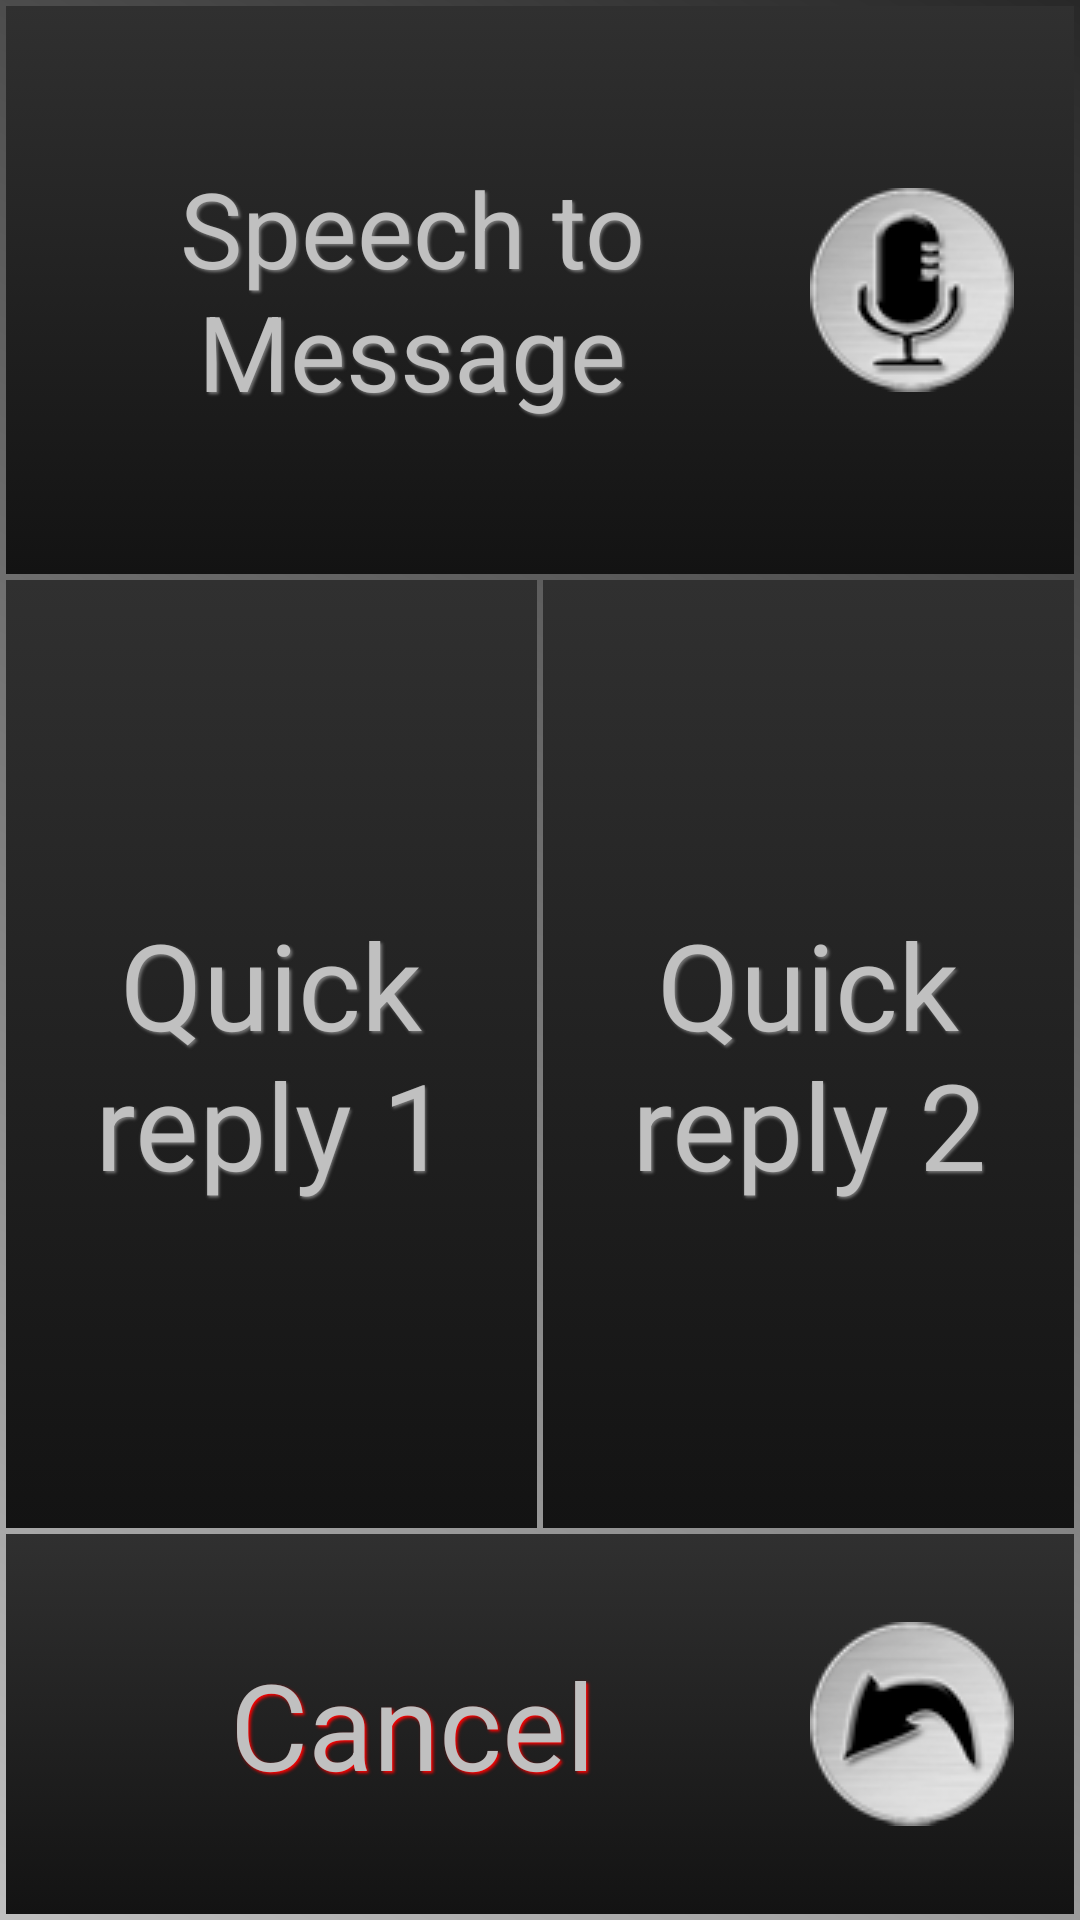

The Android layout XML behind this screen, and the referenced resources:
<!-- AndroidManifest.xml: application theme android:Theme.Black.NoTitleBar -->
<!-- res/layout/replymenu.xml -->
<LinearLayout xmlns:android="http://schemas.android.com/apk/res/android"        
        android:layout_width="fill_parent"
        android:layout_height="fill_parent"
        android:orientation="vertical" 
  		android:background="@drawable/layout_background"
        android:padding="2dp" >
        
        <Button
            style="@style/button"
            android:drawableRight="@drawable/btnmicrophone"
        	android:id="@+id/btnSpeak"
        	android:layout_weight=".30"
        	android:text="@string/XML_STT"
        	android:layout_marginBottom="2dp"
        	android:paddingRight="20dp"
        	android:textSize="35dp" />

    <LinearLayout
        android:layout_width="match_parent"
        android:layout_height="0dp"
        android:layout_weight="0.5"
		android:layout_marginBottom="2dp"
		android:background="#00000000"
        android:orientation="horizontal" >        
	        <Button
	            style="@style/button"
		        android:id="@+id/btnReply1"
		        android:layout_height="match_parent"
		        android:layout_marginRight="1dp"
	        	android:layout_weight="0.5"
	        	android:text="@string/XML_QUICK_REPLY_1" />
	                
	        <Button
	            style="@style/button"
	            android:id="@+id/btnReply2"
		        android:layout_height="match_parent"		        
		        android:layout_marginLeft="1dp"
	            android:layout_weight="0.5"
	        	android:text="@string/XML_QUICK_REPLY_2" />
	</LinearLayout>
	
        <Button
            style="@style/button"
            android:drawableRight="@drawable/btncancel"
            android:id="@+id/btnCancel"
            android:shadowColor="#FF0000"
            android:layout_weight="0.20"
            android:text="@string/BUTTON_CANCEL"
        	android:paddingRight="20dp"
            android:textSize="40dp" />

    </LinearLayout>
<!-- resources referenced by this layout -->
<resources>
  <!-- drawable btncancel: png bitmap (drawable-ldpi, 3101 bytes) -->
  <!-- drawable btnmicrophone: png bitmap (drawable-ldpi, 3139 bytes) -->
  <!-- drawable layout_background (drawable) -->
  <?xml version="1.0" encoding="utf-8"?>
  <shape xmlns:android="http://schemas.android.com/apk/res/android" android:shape="rectangle" >
      <gradient
          android:type="linear"
          android:startColor="@color/main_color"
          android:endColor="#282828"
          android:angle="45"/>
  </shape>
  <string name="BUTTON_CANCEL">Cancel</string>
  <string name="XML_QUICK_REPLY_1">Quick reply 1</string>
  <string name="XML_QUICK_REPLY_2">Quick reply 2</string>
  <string name="XML_STT">Speech to Message</string>
  <style name="button" parent="@android:style/Widget.Button">
          <item name="android:textSize">40dp</item>
          <item name="android:textColor">@color/main_color</item>
          <item name="android:layout_width">match_parent</item>
          <item name="android:layout_height">0dp</item>
          <item name="android:hapticFeedbackEnabled">true</item>
  		<item name="android:background">@drawable/button_states</item>
          <item name="android:focusable">true</item>
          <item name="android:clickable">true</item>
          <item name="android:shadowColor">#777777</item>
          <item name="android:shadowRadius">2.0</item>
          <item name="android:shadowDx">1.5</item>
          <item name="android:shadowDy">1.5</item>
  	</style>
  <color name="main_color">#C0C0C0</color>
  <!-- drawable button_states (drawable) -->
  <?xml version="1.0" encoding="utf-8"?>
  <selector xmlns:android="http://schemas.android.com/apk/res/android">
      <item
      	android:state_pressed="true"
      	android:state_enabled="true"
  		android:drawable="@drawable/button_pressed"
  		/>
  	<item
      	android:state_enabled="true" >
      	<layer-list>
  			<item android:drawable="@drawable/button_enabled" />
          </layer-list>	    
  	</item>
  </selector>
  <!-- drawable button_pressed (drawable) -->
  <?xml version="1.0" encoding="utf-8"?>
  <shape xmlns:android="http://schemas.android.com/apk/res/android" android:shape="rectangle">
      <gradient
          android:type="linear"
          android:startColor="#131313"
          android:endColor="#303030"
          android:angle="270"/>
      <padding 
          android:left="3dp"
          android:top="3dp"
          android:right="3dp"
          android:bottom="3dp" />
      <stroke
          android:width="1dip"
          android:color="@color/main_color" />
      <corners android:radius= "0dp" />
  </shape>
  <!-- drawable button_enabled (drawable) -->
  <?xml version="1.0" encoding="utf-8"?>
  <shape xmlns:android="http://schemas.android.com/apk/res/android" android:shape="rectangle" >
      <gradient
          android:type="linear"
          android:startColor="#303030"
          android:endColor="#131313"
          android:angle="270"/>
      <padding 
          android:left="3dp"
          android:top="3dp"
          android:right="3dp"
          android:bottom="3dp" />
      <stroke
          android:width="0dip"
          android:color="@color/main_color" />
      <corners android:radius= "0dp" />
  </shape>
</resources>
